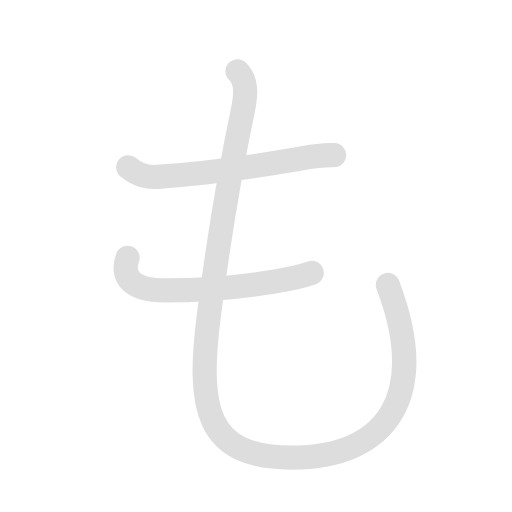
t = 0.00 s
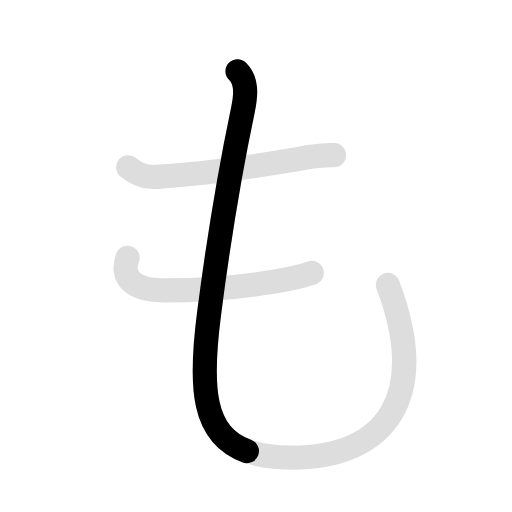
t = 1.00 s
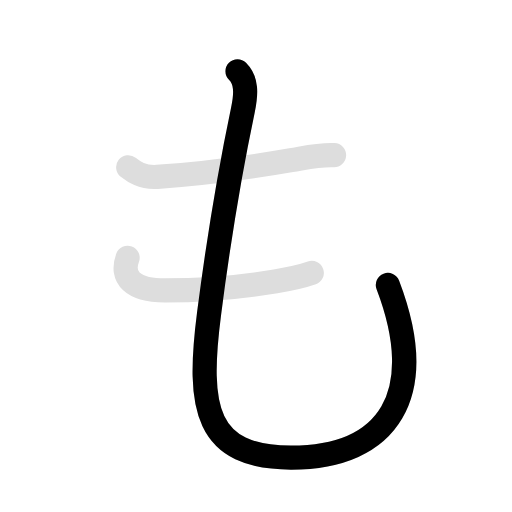
t = 2.00 s
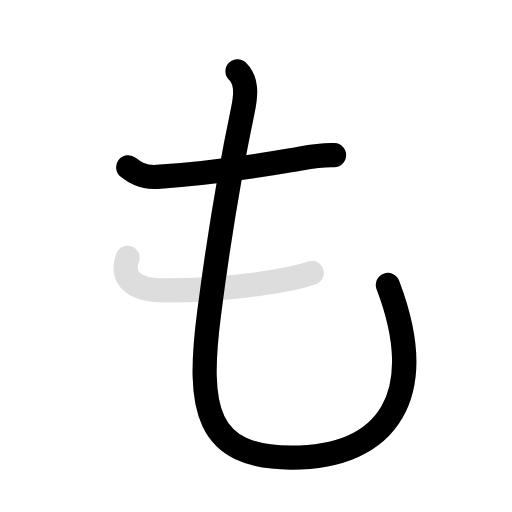
t = 2.90 s
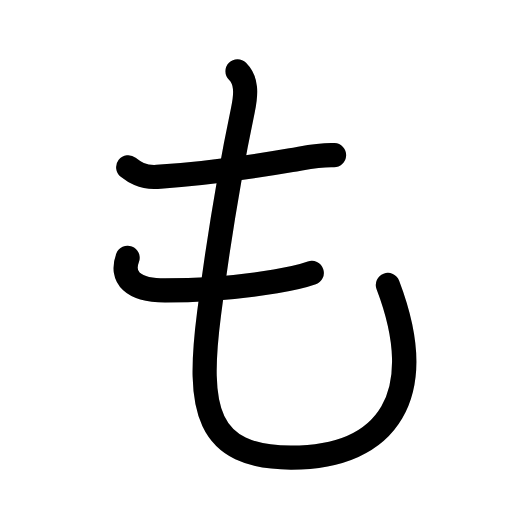
t = 4.00 s
t = 4.90 s: frame unchanged from t = 4.00 s, image omitted

The animated SVG that drew these frames (rendered in a browser with its animation timeline set to each time). Animation: 6 SMIL elements (animate=4,set=2); one cycle of 4.90 s, repeats indefinitely.

<svg id="kvg-03082" class="kanjivg" viewBox="0 0 106 106" width="106" height="106" xmlns="http://www.w3.org/2000/svg" xmlns:xlink="http://www.w3.org/1999/xlink" xml:space="preserve" version="1.1" baseProfile="full"><defs><style type="text/css">path.black{fill:none;stroke:black;stroke-width:5;stroke-linecap:round;stroke-linejoin:round;}path.grey{fill:none;stroke:#ddd;stroke-width:5;stroke-linecap:round;stroke-linejoin:round;}path.stroke{fill:none;stroke:black;stroke-width:5;stroke-linecap:round;stroke-linejoin:round;}text{font-size:16px;font-family:Segoe UI Symbol,Cambria Math,DejaVu Sans,Symbola,Quivira,STIX,Code2000;-webkit-touch-callout:none;cursor:pointer;-webkit-user-select:none;-khtml-user-select:none;-moz-user-select:none;-ms-user-select:none;user-select: none;}text:hover{color:#777;}#reset{font-weight:bold;}</style><marker id="markerStart" markerWidth="8" markerHeight="8" style="overflow:visible;"><circle cx="0" cy="0" r="1.5" style="stroke:none;fill:red;fill-opacity:0.5;"/></marker><marker id="markerEnd" style="overflow:visible;"><circle cx="0" cy="0" r="0.8" style="stroke:none;fill:blue;fill-opacity:0.5;"><animate attributeName="opacity" from="1" to="0" dur="3s" repeatCount="indefinite" /></circle></marker></defs><path d="M49.17,14.75c1.88,1.88,1.86,4.52,1.12,8c-3,14.25-5,26.62-7,42.12c-2.55,19.73-0.75,29.88,17,29.86c20.25-0.02,28.63-13.11,20.01-35.73" class="grey" /><path d="M26.54,34.62c1.12,0.88,2.87,2.21,6,2c11.12-0.75,20-2.12,27.74-3.46c3.88-0.67,5.88-1.17,8.88-1.04" class="grey" /><path d="M26.42,53.38c-1.5,4,1,6.75,7.75,6.75c8.75,0,17.62-1,22.88-1.88c2.01-0.33,5.38-1,7.5-1.75" class="grey" /><path d="M49.17,14.75c1.88,1.88,1.86,4.52,1.12,8c-3,14.25-5,26.62-7,42.12c-2.55,19.73-0.75,29.88,17,29.86c20.25-0.02,28.63-13.11,20.01-35.73" class="stroke" stroke-dasharray="150"><animate attributeName="stroke-dashoffset" from="150" to="0" dur="1.8s" begin="0.0s" fill="freeze" /></path><path d="M26.54,34.62c1.12,0.88,2.87,2.21,6,2c11.12-0.75,20-2.12,27.74-3.46c3.88-0.67,5.88-1.17,8.88-1.04" class="stroke" stroke-dasharray="150"><set attributeName="opacity" to="0" dur="2.0s" /><animate attributeName="stroke-dashoffset" from="150" to="0" dur="1.8s" begin="2.0s" fill="freeze" /></path><path d="M26.42,53.38c-1.5,4,1,6.75,7.75,6.75c8.75,0,17.62-1,22.88-1.88c2.01-0.33,5.38-1,7.5-1.75" class="stroke" stroke-dasharray="150"><set attributeName="opacity" to="0" dur="3.1s" /><animate attributeName="stroke-dashoffset" from="150" to="0" dur="1.8s" begin="3.1s" fill="freeze" /></path></svg>
